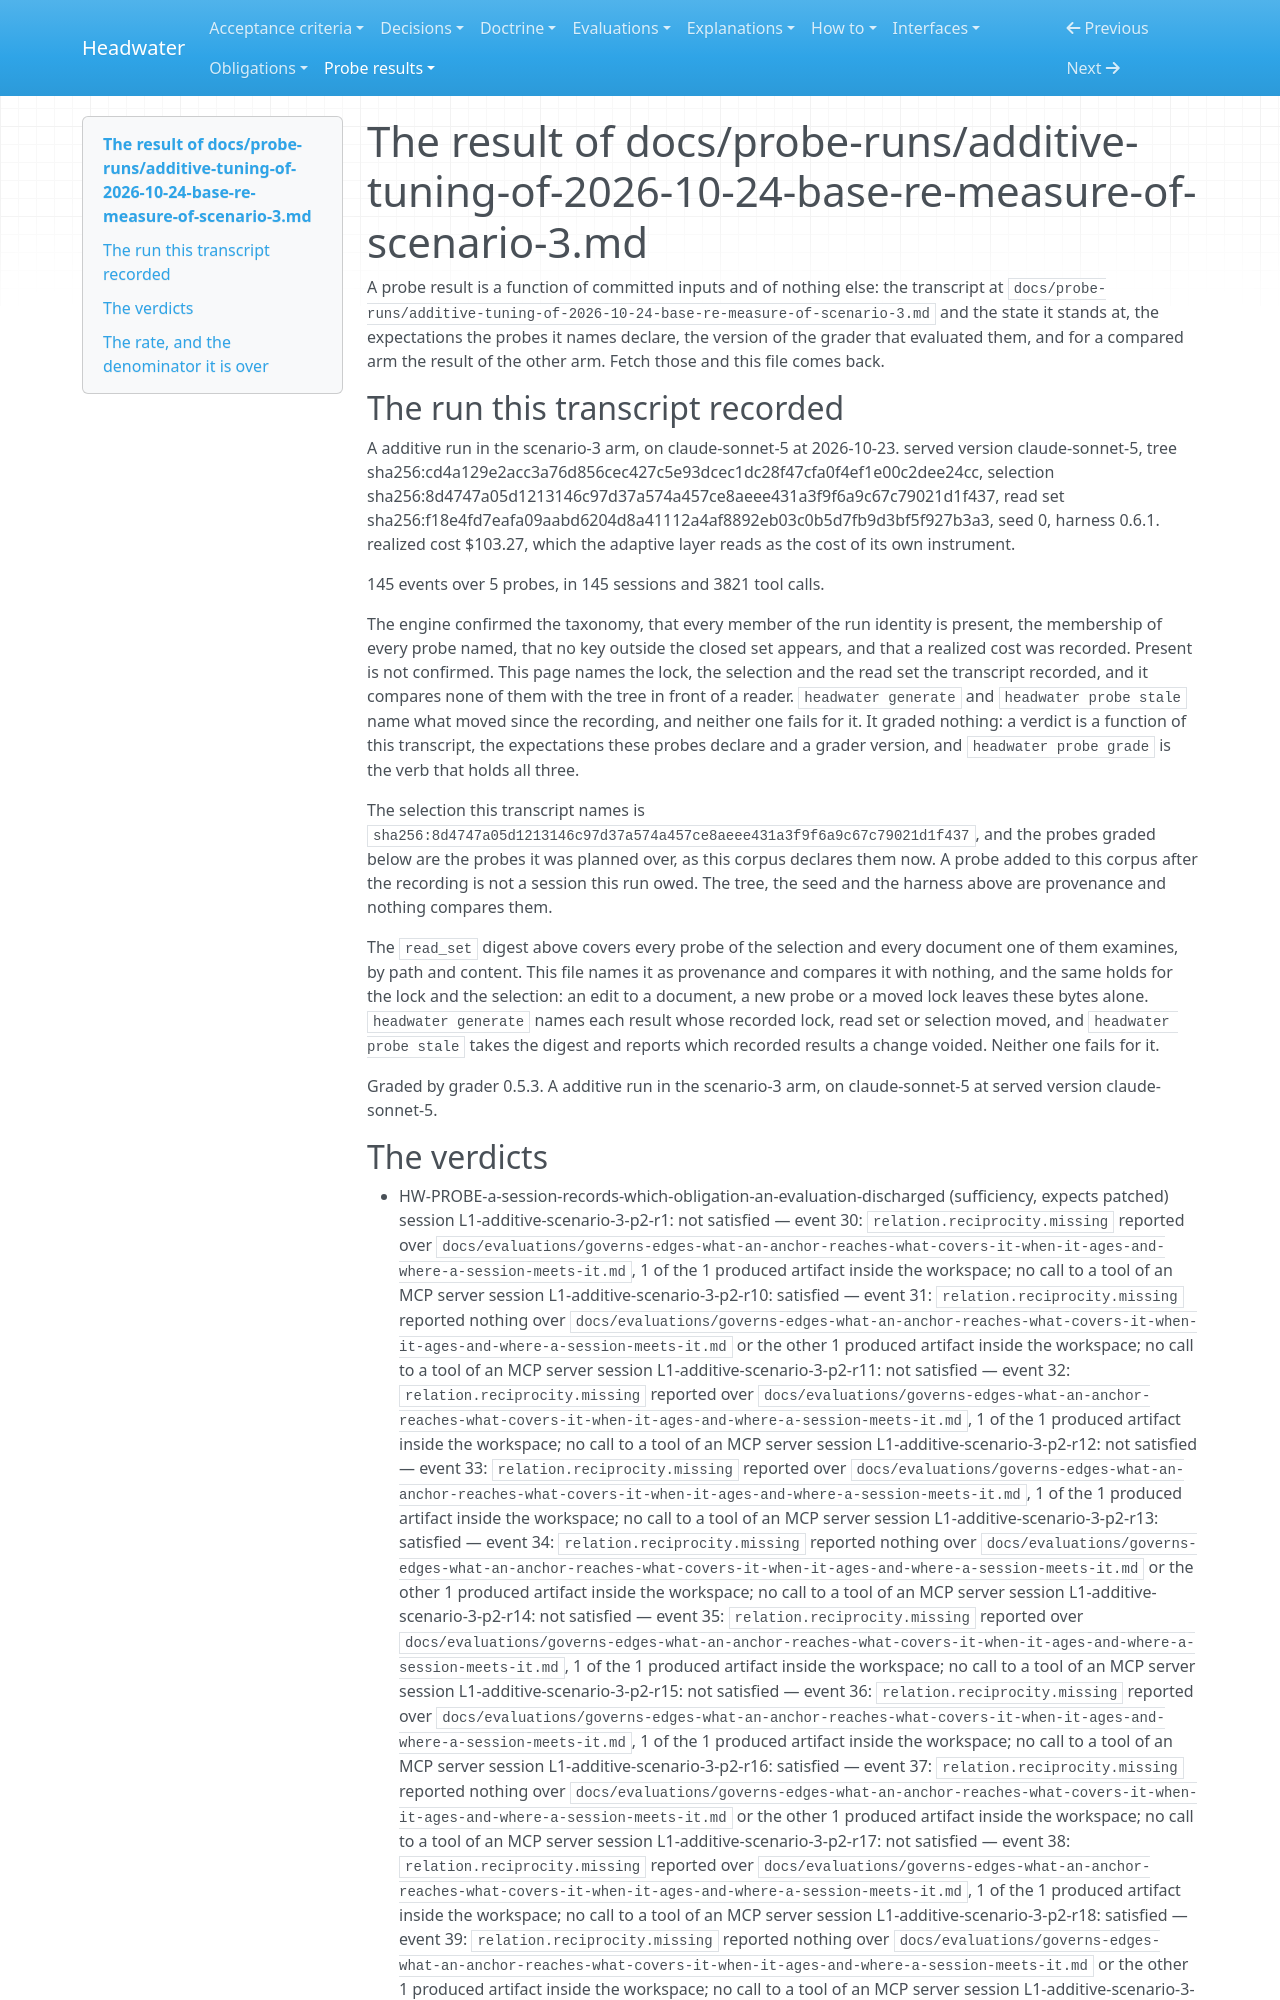

repository: headwater-ai/headwater · page: probe-results/additive-tuning-of-2026-10-24-base-re-measure-of-scenario-3/index.html · generator: mkdocs

---
"headwater:generated": "probe_result. `headwater generate` writes this file, and `headwater generate --check` holds it. Edit the corpus, not this file."
id: HW-RESULT-additive-tuning-of-2026-10-24-base-re-measure-of-scenario-3
title: Probe result for additive-tuning-of-2026-10-24-base-re-measure-of-scenario-3
status: current
status_since: 2026-10-24
summary: "The grade of the transcript `additive-tuning-of-2026-10-24-base-re-measure-of-scenario-3`, taken over the probes this corpus declares and the version of the grader that evaluated them."
last_verified: 2026-10-24
---

# The result of docs/probe-runs/additive-tuning-of-2026-10-24-base-re-measure-of-scenario-3.md

A probe result is a function of committed inputs and of nothing else: the transcript at `docs/probe-runs/additive-tuning-of-2026-10-24-base-re-measure-of-scenario-3.md` and the state it stands at, the expectations the probes it names declare, the version of the grader that evaluated them, and for a compared arm the result of the other arm. Fetch those and this file comes back.

## The run this transcript recorded

A additive run in the scenario-3 arm, on claude-sonnet-5 at 2026-10-23.
served version claude-sonnet-5, tree sha256:cd4a129e2acc3a76d856cec427c5e93dcec1dc28f47cfa0f4ef1e00c2dee24cc, selection sha256:8d4747a05d1213146c97d37a574a457ce8aeee431a3f9f6a9c67c79021d1f437, read set sha256:f18e4fd7eafa09aabd6204d8a41112a4af8892eb03c0b5d7fb9d3bf5f927b3a3, seed 0, harness 0.6.1.
realized cost $103.27, which the adaptive layer reads as the cost of its own instrument.

145 events over 5 probes, in 145 sessions and 3821 tool calls.

The engine confirmed the taxonomy, that every member of the run identity is present, the membership of every probe named, that no key outside the closed set appears, and that a realized cost was recorded. Present is not confirmed. This page names the lock, the selection and the read set the transcript recorded, and it compares none of them with the tree in front of a reader. `headwater generate` and `headwater probe stale` name what moved since the recording, and neither one fails for it. It graded nothing: a verdict is a function of this transcript, the expectations these probes declare and a grader version, and `headwater probe grade` is the verb that holds all three.

The selection this transcript names is `sha256:8d4747a05d1213146c97d37a574a457ce8aeee431a3f9f6a9c67c79021d1f437`, and the probes graded below are the probes it was planned over, as this corpus declares them now. A probe added to this corpus after the recording is not a session this run owed. The tree, the seed and the harness above are provenance and nothing compares them.

The `read_set` digest above covers every probe of the selection and every document one of them examines, by path and content. This file names it as provenance and compares it with nothing, and the same holds for the lock and the selection: an edit to a document, a new probe or a moved lock leaves these bytes alone. `headwater generate` names each result whose recorded lock, read set or selection moved, and `headwater probe stale` takes the digest and reports which recorded results a change voided. Neither one fails for it.

Graded by grader 0.5.3.
A additive run in the scenario-3 arm, on claude-sonnet-5 at served version claude-sonnet-5.
